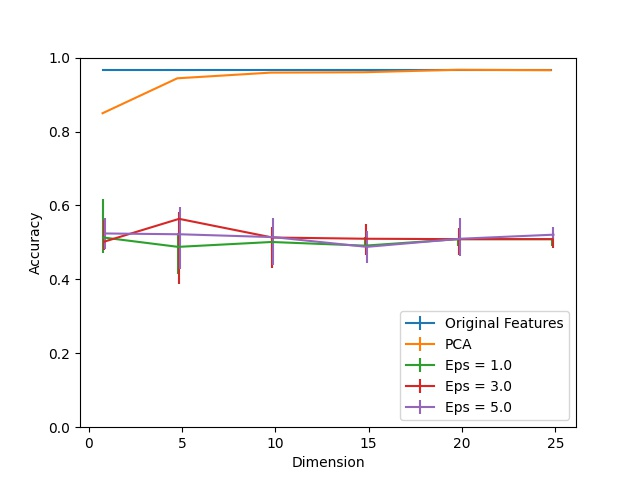

The file beside this chart, header and first rows:
Dimension, PCA, Eps = 1.0, Eps = 1.0 25, Eps = 1.0 75, Eps = 3.0, Eps = 3.0 25, Eps = 3.0 75, Eps = 5.0, Eps = 5.0 25, Eps = 5.0 75, Original Features
1, 0.8495, 0.5132, 0.04066, 0.1055, 0.5022, 0.02308, 0.05714, 0.5242, 0.04286, 0.04176, 0.967
5, 0.944, 0.4879, 0.07253, 0.03626, 0.5637, 0.1758, 0.01758, 0.522, 0.09341, 0.07253, 0.967
10, 0.9593, 0.5011, 0.02418, 0.01099, 0.5132, 0.08132, 0.02967, 0.5143, 0.07473, 0.05055, 0.967
15, 0.9604, 0.4912, 0.003297, 0.02308, 0.5099, 0.04286, 0.03956, 0.4879, 0.04396, 0.04286, 0.967
20, 0.967, 0.5088, 0.01758, 0.001099, 0.5088, 0.04396, 0.02967, 0.5099, 0.04615, 0.05495, 0.967
25, 0.9659, 0.5088, 0.01758, 0.003297, 0.5088, 0.02418, 0.01429, 0.5209, 0.01209, 0.02198, 0.967
